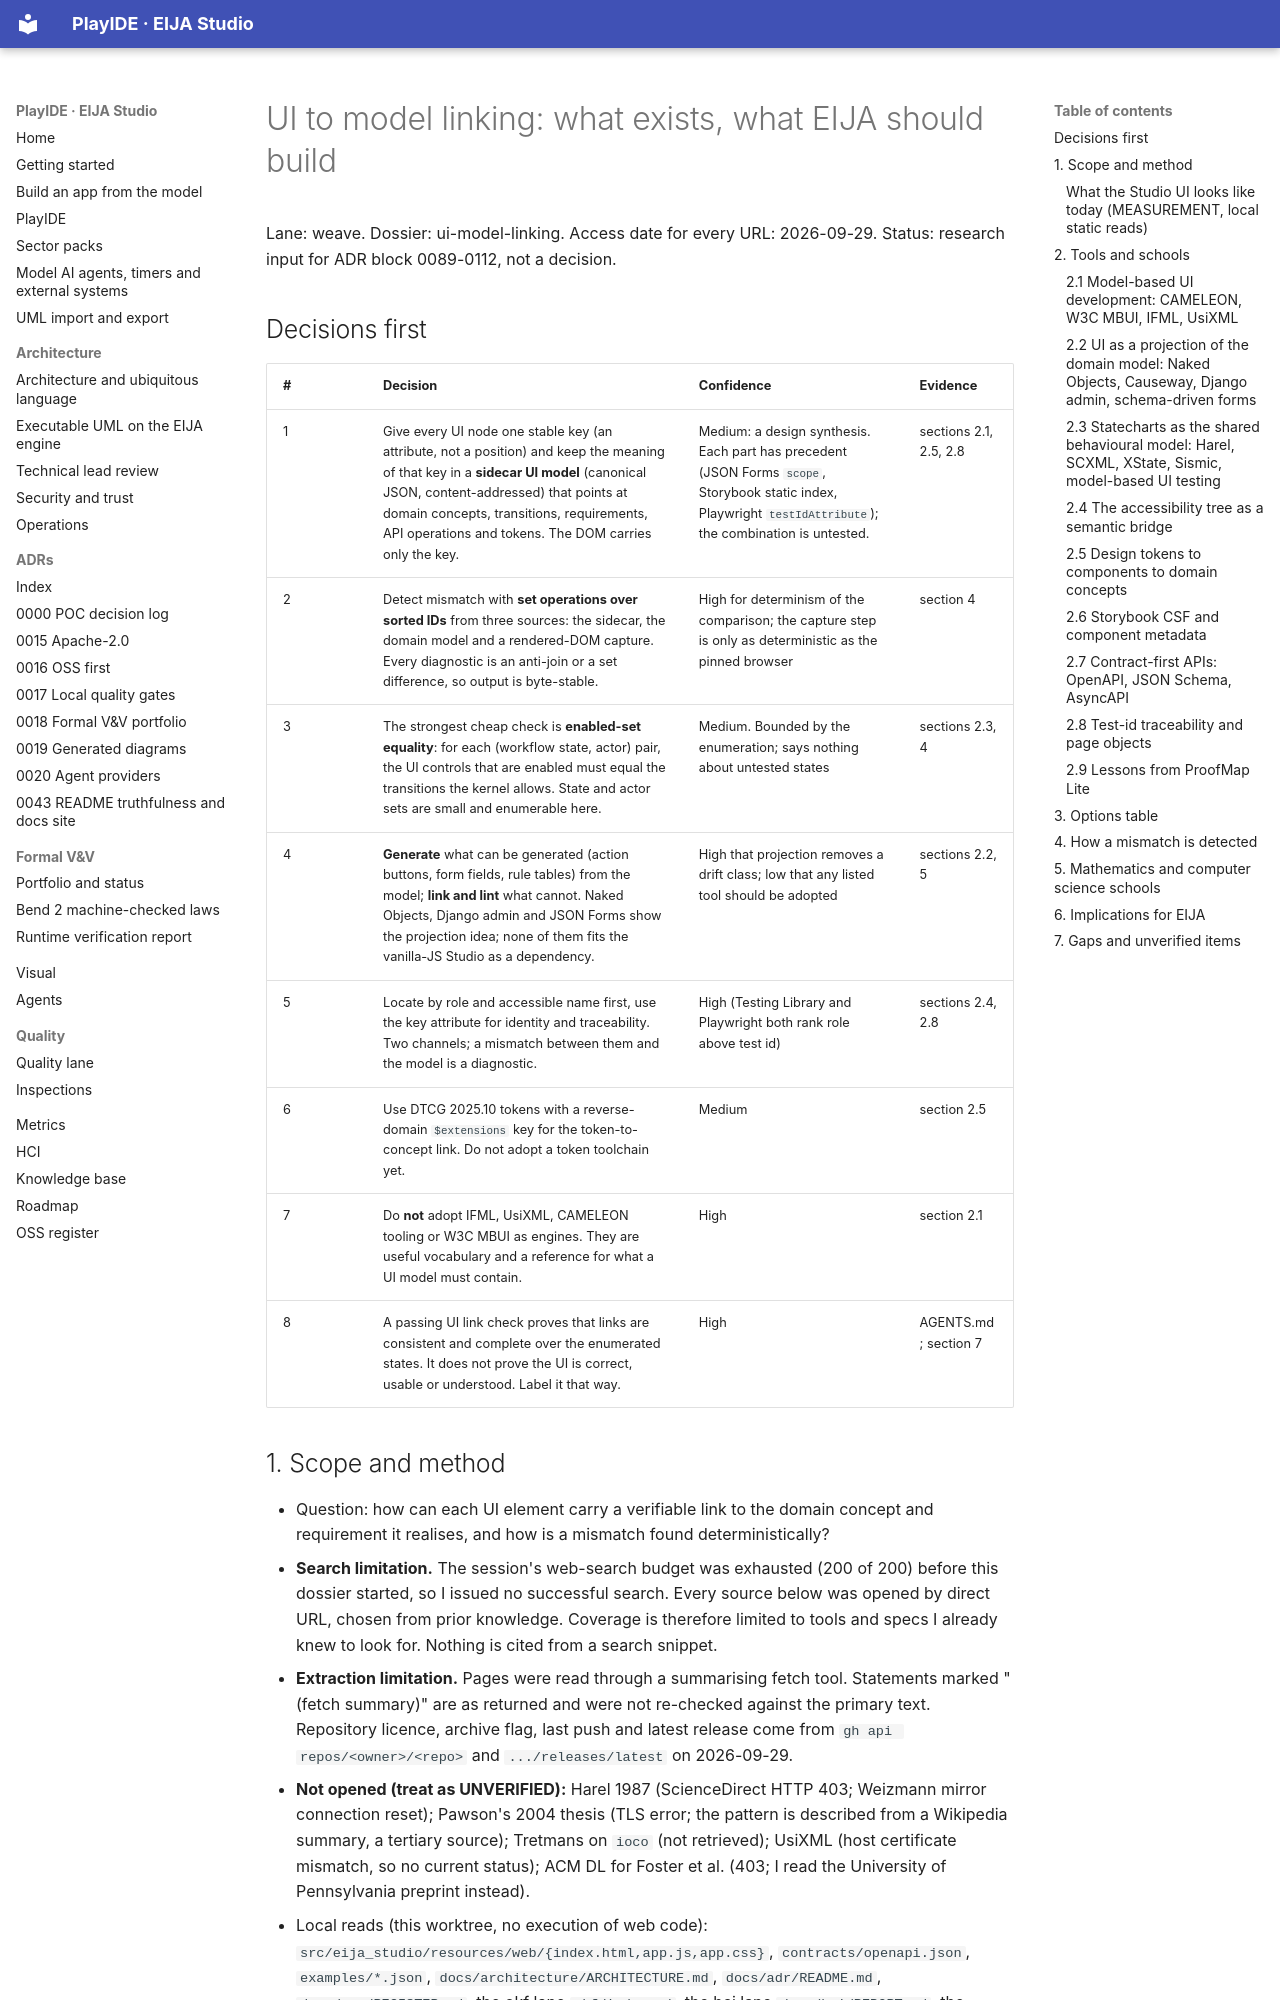

repository: 45ck/eija-studio · page: weave/research/ui-to-model-linking/index.html · generator: mkdocs

# UI to model linking: what exists, what EIJA should build

Lane: weave. Dossier: ui-model-linking. Access date for every URL: 2026-09-29. Status: research input for ADR block 0089-0112, not a decision.

## Decisions first

| # | Decision | Confidence | Evidence |
|---|---|---|---|
| 1 | Give every UI node one stable key (an attribute, not a position) and keep the meaning of that key in a **sidecar UI model** (canonical JSON, content-addressed) that points at domain concepts, transitions, requirements, API operations and tokens. The DOM carries only the key. | Medium: a design synthesis. Each part has precedent (JSON Forms `scope`, Storybook static index, Playwright `testIdAttribute`); the combination is untested. | sections 2.1, 2.5, 2.8 |
| 2 | Detect mismatch with **set operations over sorted IDs** from three sources: the sidecar, the domain model and a rendered-DOM capture. Every diagnostic is an anti-join or a set difference, so output is byte-stable. | High for determinism of the comparison; the capture step is only as deterministic as the pinned browser | section 4 |
| 3 | The strongest cheap check is **enabled-set equality**: for each (workflow state, actor) pair, the UI controls that are enabled must equal the transitions the kernel allows. State and actor sets are small and enumerable here. | Medium. Bounded by the enumeration; says nothing about untested states | sections 2.3, 4 |
| 4 | **Generate** what can be generated (action buttons, form fields, rule tables) from the model; **link and lint** what cannot. Naked Objects, Django admin and JSON Forms show the projection idea; none of them fits the vanilla-JS Studio as a dependency. | High that projection removes a drift class; low that any listed tool should be adopted | sections 2.2, 5 |
| 5 | Locate by role and accessible name first, use the key attribute for identity and traceability. Two channels; a mismatch between them and the model is a diagnostic. | High (Testing Library and Playwright both rank role above test id) | sections 2.4, 2.8 |
| 6 | Use DTCG 2025.10 tokens with a reverse-domain `$extensions` key for the token-to-concept link. Do not adopt a token toolchain yet. | Medium | section 2.5 |
| 7 | Do **not** adopt IFML, UsiXML, CAMELEON tooling or W3C MBUI as engines. They are useful vocabulary and a reference for what a UI model must contain. | High | section 2.1 |
| 8 | A passing UI link check proves that links are consistent and complete over the enumerated states. It does not prove the UI is correct, usable or understood. Label it that way. | High | AGENTS.md; section 7 |

## 1. Scope and method

- Question: how can each UI element carry a verifiable link to the domain concept and requirement it realises, and how is a mismatch found deterministically?
- **Search limitation.** The session's web-search budget was exhausted (200 of 200) before this dossier started, so I issued no successful search. Every source below was opened by direct URL, chosen from prior knowledge. Coverage is therefore limited to tools and specs I already knew to look for. Nothing is cited from a search snippet.
- **Extraction limitation.** Pages were read through a summarising fetch tool. Statements marked "(fetch summary)" are as returned and were not re-checked against the primary text. Repository licence, archive flag, last push and latest release come from `gh api repos/<owner>/<repo>` and `.../releases/latest` on 2026-09-29.
- **Not opened (treat as UNVERIFIED):** Harel 1987 (ScienceDirect HTTP 403; Weizmann mirror connection reset); Pawson's 2004 thesis (TLS error; the pattern is described from a Wikipedia summary, a tertiary source); Tretmans on `ioco` (not retrieved); UsiXML (host certificate mismatch, so no current status); ACM DL for Foster et al. (403; I read the University of Pennsylvania preprint instead).
- Local reads (this worktree, no execution of web code): `src/eija_studio/resources/web/{index.html,app.js,app.css}`, `contracts/openapi.json`, `examples/*.json`, `docs/architecture/ARCHITECTURE.md`, `docs/adr/README.md`, `docs/oss/REGISTER.md`, the okf lane `okf/index.md`, the hci lane `docs/hci/REPORT.md`, the agents lane `docs/agents/contract.md`, and the owner's ProofMap Lite `README.md` and `docs/gap-audit.md` (read with the owner's `gh` login).
- Untrusted-data rule applied: no fetched page was followed as instructions; no fetched code was run.
